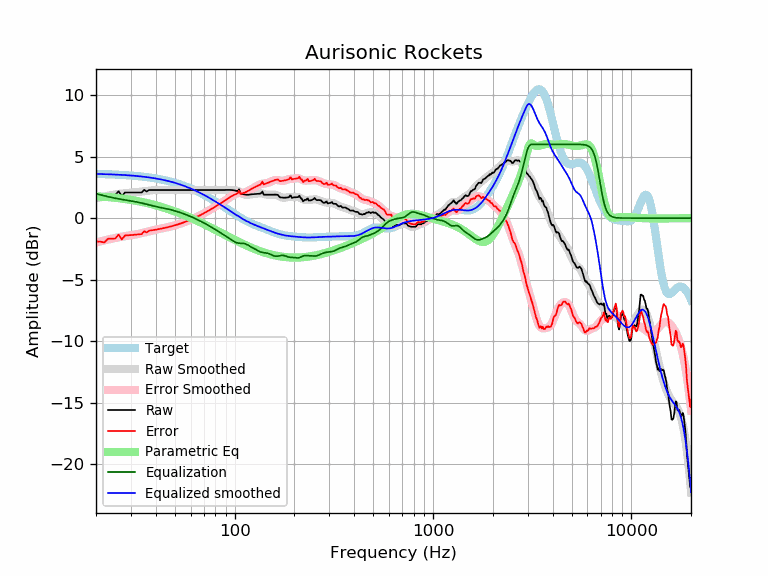

Values plotted in this chart, from the file beside it:
frequency, raw, error, smoothed, error_smoothed, equalization, parametric_eq, equalized_raw, equalized_smoothed, target
20, 1.68, -1.91, 1.61, -1.98, 1.98, 1.77, 3.66, 3.59, 3.59
21, 1.68, -1.90, 1.69, -1.90, 1.90, 1.75, 3.58, 3.58, 3.58
22, 1.58, -1.99, 1.76, -1.82, 1.82, 1.73, 3.40, 3.57, 3.57
23, 1.88, -1.68, 1.82, -1.74, 1.74, 1.71, 3.62, 3.56, 3.56
24, 1.88, -1.67, 1.88, -1.68, 1.68, 1.68, 3.56, 3.55, 3.55
25, 1.88, -1.66, 1.92, -1.62, 1.62, 1.65, 3.50, 3.54, 3.54
26, 2.18, -1.35, 1.96, -1.56, 1.56, 1.62, 3.74, 3.53, 3.53
27, 1.78, -1.73, 2.00, -1.52, 1.52, 1.59, 3.30, 3.51, 3.51
28, 2.08, -1.42, 2.02, -1.47, 1.47, 1.55, 3.55, 3.50, 3.50
29, 2.08, -1.40, 2.05, -1.43, 1.43, 1.52, 3.52, 3.48, 3.48
30, 2.08, -1.38, 2.07, -1.40, 1.40, 1.48, 3.48, 3.46, 3.46
31, 2.08, -1.36, 2.09, -1.36, 1.36, 1.44, 3.44, 3.44, 3.44
32, 2.08, -1.34, 2.11, -1.32, 1.32, 1.40, 3.40, 3.42, 3.42
33, 2.08, -1.32, 2.13, -1.27, 1.27, 1.36, 3.35, 3.40, 3.40
34, 2.08, -1.30, 2.16, -1.22, 1.22, 1.32, 3.30, 3.38, 3.38
35, 2.30, -1.06, 2.19, -1.17, 1.17, 1.27, 3.47, 3.36, 3.36
36, 2.16, -1.17, 2.21, -1.12, 1.12, 1.23, 3.28, 3.33, 3.33
37, 2.28, -1.03, 2.24, -1.07, 1.07, 1.18, 3.35, 3.31, 3.31
38, 2.28, -1.00, 2.26, -1.02, 1.02, 1.14, 3.30, 3.28, 3.28
39, 2.28, -0.97, 2.27, -0.98, 0.98, 1.09, 3.26, 3.25, 3.25
40, 2.28, -0.94, 2.28, -0.94, 0.94, 1.04, 3.22, 3.22, 3.22
41, 2.28, -0.91, 2.29, -0.91, 0.91, 0.99, 3.19, 3.19, 3.19
42, 2.28, -0.88, 2.29, -0.87, 0.87, 0.95, 3.15, 3.16, 3.16
43, 2.28, -0.85, 2.29, -0.84, 0.84, 0.90, 3.12, 3.13, 3.13
44, 2.28, -0.81, 2.28, -0.81, 0.81, 0.85, 3.09, 3.09, 3.09
45, 2.28, -0.78, 2.28, -0.78, 0.78, 0.80, 3.06, 3.06, 3.06
46, 2.28, -0.74, 2.28, -0.74, 0.74, 0.75, 3.02, 3.02, 3.02
47, 2.28, -0.70, 2.28, -0.70, 0.70, 0.69, 2.99, 2.99, 2.99
48, 2.28, -0.67, 2.28, -0.67, 0.67, 0.64, 2.95, 2.95, 2.95
49, 2.28, -0.63, 2.28, -0.63, 0.63, 0.59, 2.91, 2.91, 2.91
50, 2.28, -0.59, 2.28, -0.59, 0.59, 0.54, 2.87, 2.87, 2.87
51, 2.28, -0.54, 2.28, -0.54, 0.54, 0.49, 2.82, 2.82, 2.82
52, 2.28, -0.50, 2.28, -0.50, 0.50, 0.44, 2.78, 2.78, 2.78
53, 2.28, -0.46, 2.28, -0.46, 0.46, 0.38, 2.74, 2.74, 2.74
54, 2.28, -0.41, 2.28, -0.41, 0.41, 0.33, 2.69, 2.69, 2.69
55, 2.28, -0.37, 2.28, -0.37, 0.37, 0.28, 2.65, 2.65, 2.65
56, 2.28, -0.32, 2.28, -0.32, 0.32, 0.23, 2.60, 2.60, 2.60
57, 2.28, -0.27, 2.28, -0.27, 0.27, 0.18, 2.55, 2.55, 2.55
58, 2.28, -0.23, 2.28, -0.23, 0.23, 0.12, 2.51, 2.51, 2.51
59, 2.28, -0.18, 2.28, -0.18, 0.18, 0.07, 2.46, 2.46, 2.46
60, 2.28, -0.13, 2.28, -0.13, 0.13, 0.02, 2.41, 2.41, 2.41
61, 2.28, -0.08, 2.28, -0.08, 0.08, -0.03, 2.36, 2.36, 2.36
62, 2.28, -0.03, 2.28, -0.03, 0.03, -0.08, 2.31, 2.31, 2.31
63, 2.28, 0.02, 2.28, 0.02, -0.02, -0.13, 2.26, 2.26, 2.26
64, 2.28, 0.08, 2.28, 0.08, -0.08, -0.19, 2.21, 2.21, 2.21
65, 2.28, 0.13, 2.28, 0.13, -0.13, -0.24, 2.15, 2.15, 2.15
66, 2.28, 0.18, 2.28, 0.18, -0.18, -0.29, 2.10, 2.10, 2.10
67, 2.28, 0.23, 2.28, 0.23, -0.23, -0.34, 2.05, 2.05, 2.05
68, 2.28, 0.29, 2.28, 0.29, -0.29, -0.39, 1.99, 1.99, 1.99
69, 2.28, 0.34, 2.28, 0.34, -0.34, -0.44, 1.94, 1.94, 1.94
70, 2.28, 0.39, 2.28, 0.39, -0.39, -0.49, 1.89, 1.89, 1.89
71, 2.28, 0.45, 2.28, 0.45, -0.45, -0.54, 1.83, 1.83, 1.83
72, 2.28, 0.50, 2.28, 0.50, -0.50, -0.59, 1.78, 1.78, 1.78
73, 2.28, 0.56, 2.28, 0.56, -0.56, -0.63, 1.73, 1.73, 1.73
74, 2.28, 0.61, 2.28, 0.61, -0.61, -0.68, 1.67, 1.67, 1.67
75, 2.28, 0.66, 2.28, 0.66, -0.66, -0.73, 1.62, 1.62, 1.62
76, 2.28, 0.72, 2.28, 0.72, -0.72, -0.78, 1.56, 1.56, 1.56
77, 2.28, 0.77, 2.28, 0.77, -0.77, -0.82, 1.51, 1.51, 1.51
78, 2.28, 0.83, 2.28, 0.83, -0.83, -0.87, 1.45, 1.45, 1.45
79, 2.28, 0.88, 2.28, 0.88, -0.88, -0.92, 1.40, 1.40, 1.40
... 553 more rows
